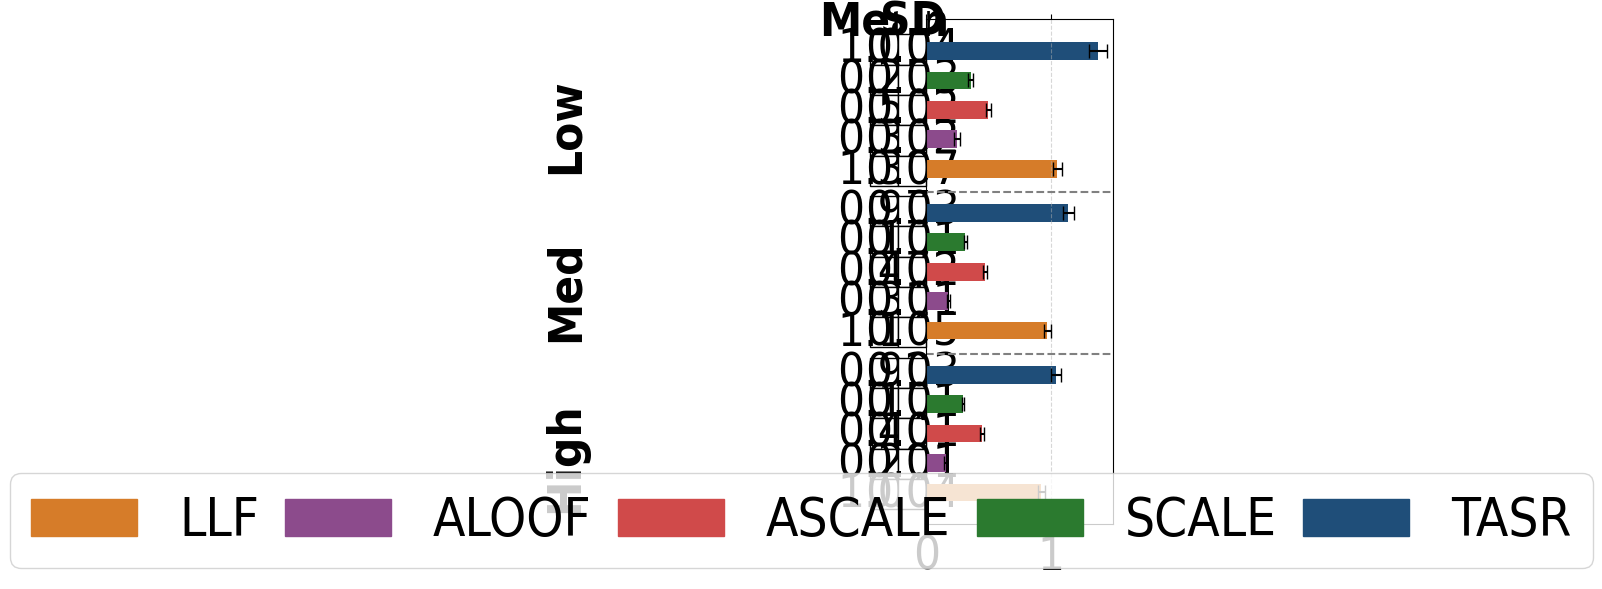

Write Python code to recreate this figure.
# File: plot_mc_results_sf_er.py
# Purpose: Plots multi-commodity average total travel time (congestion) and standard deviations 
# for the Sioux Falls network under low, medium, and high demand levels. Includes horizontal
# bar chart and vertical table.

import matplotlib.pyplot as plt
import numpy as np
import matplotlib.patches as mpatches

plt.rcParams['font.family'] = 'Arial'
plt.rcParams['font.stretch'] = 'condensed'

sf_low = {
    "SO_TSTT": [582973501.87, 582973501.87, 582973501.87, 582973501.87, 582973501.87, 582973501.87],
    "serviced_drivers": [964066.05, 114300.00, 787046.57, 841761.83, 674335.31, 954642.12],
    "serviced_drivers_st_devs": [4410.44, 0.00, 6325.40, 5639.30, 7672.26, 3992.85],
    "total_drivers": [993682.67, 993682.67, 993682.67, 993682.67, 993682.67, 993682.67],
    "TSTT": [804159568.66, 582973501.87, 206974287.73, 289604949.41, 143890205.50, 611764754.87],
    "st_devs_t": [41105698.99, 0.00, 11913662.01, 11179858.58, 15164506.52, 21762648.06],
    "runtime": [3.84519, 3.69513, 3.73775, 3.74515, 3.73974, 3.72840],
    "st_devs": [0.31390, 0.06050, 0.09550, 0.16789, 0.09935, 0.06216]
}

sf_high = {
    "SO_TSTT": [4448462379269.08, 4448462379269.08, 4448462379269.08, 4448462379269.08, 4448462379269.08, 4448462379269.08],
    "serviced_drivers": [5748316.43, 5962095.99, 4674886.99, 5020494.05, 4014115.35, 5690532.70],
    "serviced_drivers_st_devs": [28881.05, 0.00, 37073.76, 36711.77, 49964.35, 26719.36],
    "total_drivers": [5962095.99, 5962095.99, 5962095.99, 5962095.99, 5962095.99, 5962095.99],
    "TSTT": [4620420766981.41, 4448462379269.08, 1299570112670.39, 1976767343223.06, 683135547085.84, 4094171053276.15],
    "st_devs_t": [181194288738.82, 0.00, 43616098522.20, 64900328878.31, 39647338924.22, 126199578236.60],
    "runtime": [3.74191, 3.70840, 3.74690, 3.74332, 3.76833, 3.72830],
    "st_devs": [0.08128, 0.07374, 0.07115, 0.14797, 0.24951, 0.06519]
}

sf_med = {
    "SO_TSTT": [139045382901.32, 139045382901.32, 139045382901.32, 139045382901.32, 139045382901.32, 139045382901.32],
    "serviced_drivers": [2894739.78, 2981048.00, 2354680.13, 2518310.55, 2011744.60, 2864907.69],
    "serviced_drivers_st_devs": [12937.87, 0.00, 18392.58, 17896.50, 26661.37, 11404.48],
    "total_drivers": [2981048.00, 2981048.00, 2981048.00, 2981048.00, 2981048.00, 2981048.00],
    "TSTT": [158553580213.06, 139045382901.32, 43370046148.43, 64909179666.17, 24151771801.97, 135033269162.01], 
    "st_devs_t": [6436095886.48, 0.00, 1600876691.41, 2275483952.16, 1715691135.72, 3771775860.88],
    "runtime": [3.79983, 3.70684, 3.73757, 3.72682, 3.73759, 3.75182],
    "st_devs": [0.25186, 0.09174, 0.06320, 0.05987, 0.06829, 0.16431]
}

def calculate_efficiency_ratios_with_std(sf_dict):
    ratios = [tstt / so_tstt for tstt, so_tstt in zip(sf_dict['TSTT'], sf_dict['SO_TSTT'])]
    std_devs = [std_tstt / so_tstt for std_tstt, so_tstt in zip(sf_dict['st_devs_t'], sf_dict['SO_TSTT'])]
    return ratios, std_devs

efficiency_sf_low, std_sf_low = calculate_efficiency_ratios_with_std(sf_low)
efficiency_sf_med, std_sf_med = calculate_efficiency_ratios_with_std(sf_med)
efficiency_sf_high, std_sf_high = calculate_efficiency_ratios_with_std(sf_high)

efficiency_sf_low = [value for i, value in enumerate(efficiency_sf_low) if i != 1][::-1]
efficiency_sf_med = [value for i, value in enumerate(efficiency_sf_med) if i != 1][::-1]
efficiency_sf_high = [value for i, value in enumerate(efficiency_sf_high) if i != 1][::-1]

std_sf_low = [value for i, value in enumerate(std_sf_low) if i != 1][::-1]
std_sf_med = [value for i, value in enumerate(std_sf_med) if i != 1][::-1]
std_sf_high = [value for i, value in enumerate(std_sf_high) if i != 1][::-1]

#print(efficiency_sf_low)
#print(efficiency_sf_med)
#print(efficiency_sf_high)
#print(std_sf_low)
#print(std_sf_med)
#print(std_sf_high)

colors = ['#1F4E79', '#2B7A2F', '#D04A4A', '#8C4B8C', '#D67C29'][::-1]
bar_labels = ['TASR', 'SCALE', 'ASCALE', 'ALOOF', 'LLF'][::-1]

group_width = 5
group_spacing = 0.5
y_sf_low = np.arange(group_width) + 2 * (group_width + group_spacing)
y_sf_med = np.arange(group_width) + group_width + group_spacing
y_sf_high = np.arange(group_width)


fig, ax = plt.subplots(figsize=(6, 6))

bars_low = ax.barh(y_sf_low, efficiency_sf_low, height=0.6, color=colors, xerr=std_sf_low, capsize=5)
bars_med = ax.barh(y_sf_med, efficiency_sf_med, height=0.6, color=colors, xerr=std_sf_med, capsize=5)
bars_high = ax.barh(y_sf_high, efficiency_sf_high, height=0.6, color=colors, xerr=std_sf_high, capsize=5)

ax.set_yticks([(group_width / 2), 
               (group_width + group_spacing + group_width / 2), 
               (2 * (group_width + group_spacing) + group_width / 2)])
ax.set_yticklabels(['High', 'Med', 'Low'], fontsize=34, rotation=90, fontweight='bold')
ax.tick_params(axis='x', labelsize=34, bottom=True, top=True)
ax.tick_params(axis='y', which='both', pad=240)
ax.set_xlim(0.0, 1.5)

legend_handles = [mpatches.Rectangle((0, 0), 1, 1, color=color) for color in colors]

combined_handles = legend_handles 
combined_labels = bar_labels

fig.legend(handles=combined_handles, labels=combined_labels, loc='lower center', columnspacing=0.5, bbox_to_anchor=(0.455, 0.00), ncol=5, frameon=True, fontsize=38)

plt.grid(axis='x', linestyle='--', alpha=0.5)

table0_data = [
    ['Mean', 'SD'],
]

table0 = ax.table(cellText=table0_data,
         loc='top',
         cellLoc='center',
         colLabels=None, 
         bbox=[-0.3, 0.97, 0.3, 0.05]) 

for key, cell in table0.get_celld().items():
    cell.set_edgecolor('white')

table0.auto_set_font_size(False)
table0.set_fontsize(34)
fig.subplots_adjust(left=0.3, top=0.7) 

def format_table_data(data):
    return [[f"{float(item):.2f}" for item in row] for row in data]

# Format the data
table_data = format_table_data([
    ['1.0493868982168941', '0.037330424093362916'],
    ['0.24682117632867429', '0.026012342707441967'],
    ['0.49677206336314816', '0.0191773014453289'],
    ['0.35503206760871636', '0.02043602663205897'],
    ['1.379410155145136', '0.07051040717656212']
])

table2_data = format_table_data([
    ['0.9711452933165181', '0.027126221541328096'],
    ['0.17369704263470886', '0.012339073041624257'],
    ['0.46682010083165293', '0.016365045028319296'],
    ['0.31191288227966235', '0.011513339443612712'],
    ['1.1403009355987381', '0.046287735357941895'],
])

table3_data = format_table_data([
    ['0.9203564522330201', '0.028369258291296523'],
    ['0.15356666839971903', '0.00891259395808005'],
    ['0.4443709252067137', '0.014589384678346693'],
    ['0.29213917121716115', '0.009804758319517696'],
    ['1.038655691124578', '0.040731891896676385'],
])

table = ax.table(cellText=table_data,
         loc='center',
         cellLoc='center',
         colLabels=None, 
         bbox=[-0.3, 0.67, 0.3, 0.3]) 

table.auto_set_font_size(False)
table.set_fontsize(34)
fig.subplots_adjust(left=0.3, top=0.7) 

table2 = ax.table(cellText=table2_data,
         loc='center',
         cellLoc='center',
         colLabels=None, 
         bbox=[-0.3, 0.35, 0.3, 0.3]) 

table2.auto_set_font_size(False)
table2.set_fontsize(34)
fig.subplots_adjust(left=0.3) 

table3 = ax.table(cellText=table3_data,
         loc='center',
         cellLoc='center',
         colLabels=None, 
         bbox=[-0.3, 0.03, 0.3, 0.3]) 

table3.auto_set_font_size(False)
table3.set_fontsize(34)
fig.subplots_adjust(left=0.3) 

for (i, j), cell in table0.get_celld().items():
    text = cell.get_text()
    if i == 0:
        text.set_fontweight('bold')

ax.axhline(y=4.7, color='gray', linestyle='--', linewidth=1.5)
ax.axhline(y=10.2, color='gray', linestyle='--', linewidth=1.5)

fig.tight_layout()
plt.draw()
plt.tight_layout()
plt.show()
